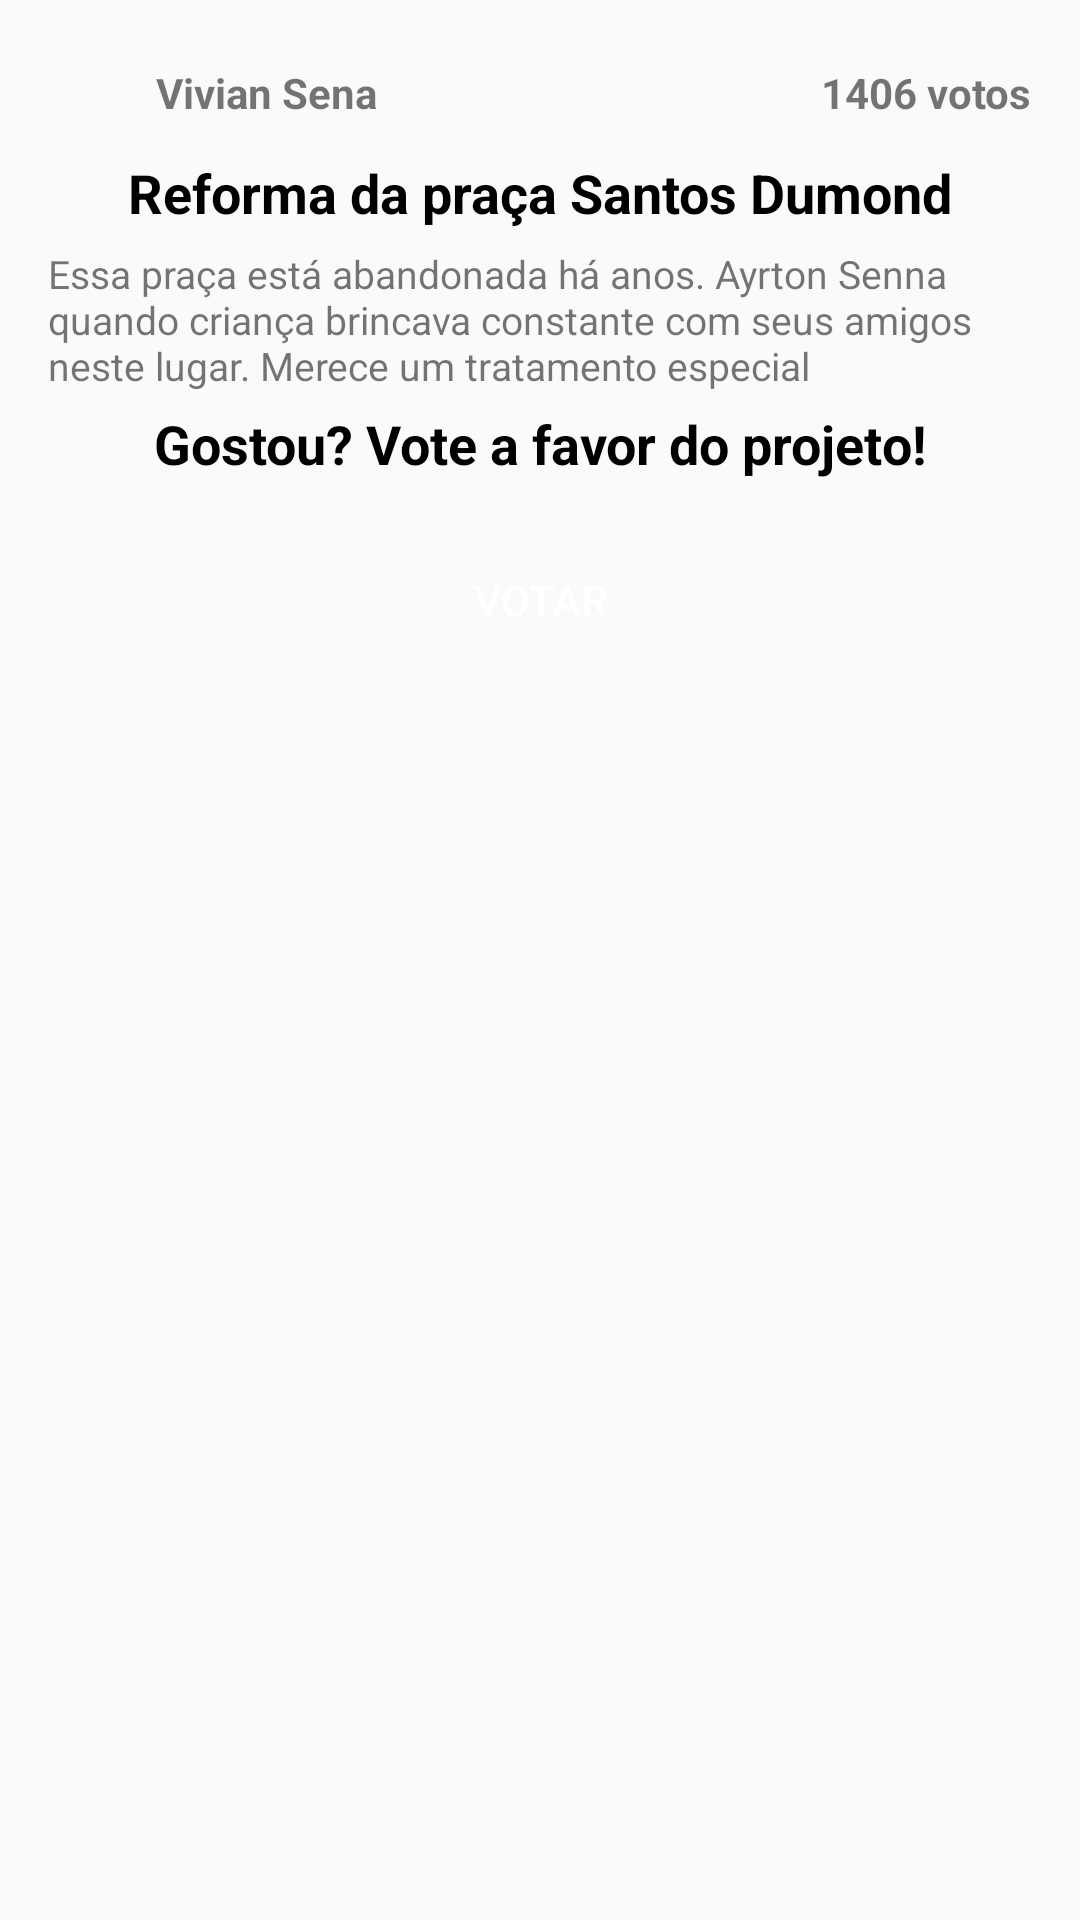

Reconstruct the res/layout file that produces this screen, plus the resources it refers to.
<!-- AndroidManifest.xml: application theme AppTheme -->
<!-- res/layout/fragment_votacao.xml -->
<?xml version="1.0" encoding="utf-8"?>
<LinearLayout xmlns:android="http://schemas.android.com/apk/res/android"
    xmlns:tools="http://schemas.android.com/tools"
    android:layout_width="match_parent"
    android:layout_height="match_parent"
    android:layout_margin="10dp"
    android:orientation="vertical"
    android:padding="16dp"
    tools:context=".fragments.VotacaoFragment">

    <LinearLayout
        android:layout_width="match_parent"
        android:layout_height="wrap_content">

        <ImageView
            android:id="@+id/imageView_foto_projetista"
            android:layout_width="30sp"
            android:layout_height="30sp" />

        <TextView

            android:id="@+id/text_view_autor_projeto"

            android:layout_width="0dip"
            android:layout_height="wrap_content"
            android:layout_gravity="center_vertical"
            android:layout_marginLeft="6dp"
            android:layout_weight="1"
            android:textStyle="bold"
            android:text="Vivian Sena" />

        <TextView
            android:id="@+id/text_view_pontos"
            android:layout_width="wrap_content"
            android:layout_height="wrap_content"
            android:layout_gravity="center_vertical"
            android:text="1406 votos"
            android:textStyle="bold" />

    </LinearLayout>

    <TextView
        android:id="@+id/textView_titulo_projeto"
        android:layout_width="match_parent"
        android:layout_height="wrap_content"
        android:gravity="center_horizontal"
        android:layout_margin="6dp"
        android:text="Reforma da praça Santos Dumond"
        android:textSize="18sp"
        android:textColor="@android:color/black"
        android:textStyle="bold" />

    <TextView
        android:id="@+id/textView_descricao_projeto"
        android:layout_width="match_parent"
        android:layout_height="wrap_content"
        android:text="Essa praça está abandonada há anos. Ayrton Senna quando criança brincava constante com seus amigos neste lugar. Merece um tratamento especial"
        android:textSize="13sp" />


    <TextView
        android:id="@+id/textView_rating"
        android:layout_width="match_parent"
        android:layout_height="wrap_content"
        android:layout_gravity="center"
        android:textColor="@android:color/black"
        android:layout_marginTop="5dp"
        android:gravity="center"
        android:text="Gostou? Vote a favor do projeto!"
        android:textSize="18sp"
        android:textStyle="bold" />

    <Button
        android:id="@+id/button_votar"
        android:layout_width="match_parent"
        android:layout_height="wrap_content"
        android:layout_gravity="center"
        android:layout_margin="16dp"
        android:background="@drawable/button_border"
        android:backgroundTint="@color/colorPrimary"
        android:gravity="center"
        android:text="@string/votar"
        android:textColor="@android:color/white" />
</LinearLayout>
<!-- resources referenced by this layout -->
<resources>
  <color name="colorPrimary">#2a4a4f</color>
  <string name="votar">Votar</string>
  <style name="AppTheme" parent="Theme.AppCompat.Light.DarkActionBar">
          
          <item name="colorPrimary">@color/colorPrimary</item>
          <item name="colorPrimaryDark">@color/colorPrimaryDark</item>
          <item name="colorAccent">@color/colorAccent</item>
      </style>
  <color name="colorPrimaryDark">#213A3E</color>
  <color name="colorAccent">#4C878F</color>
</resources>
